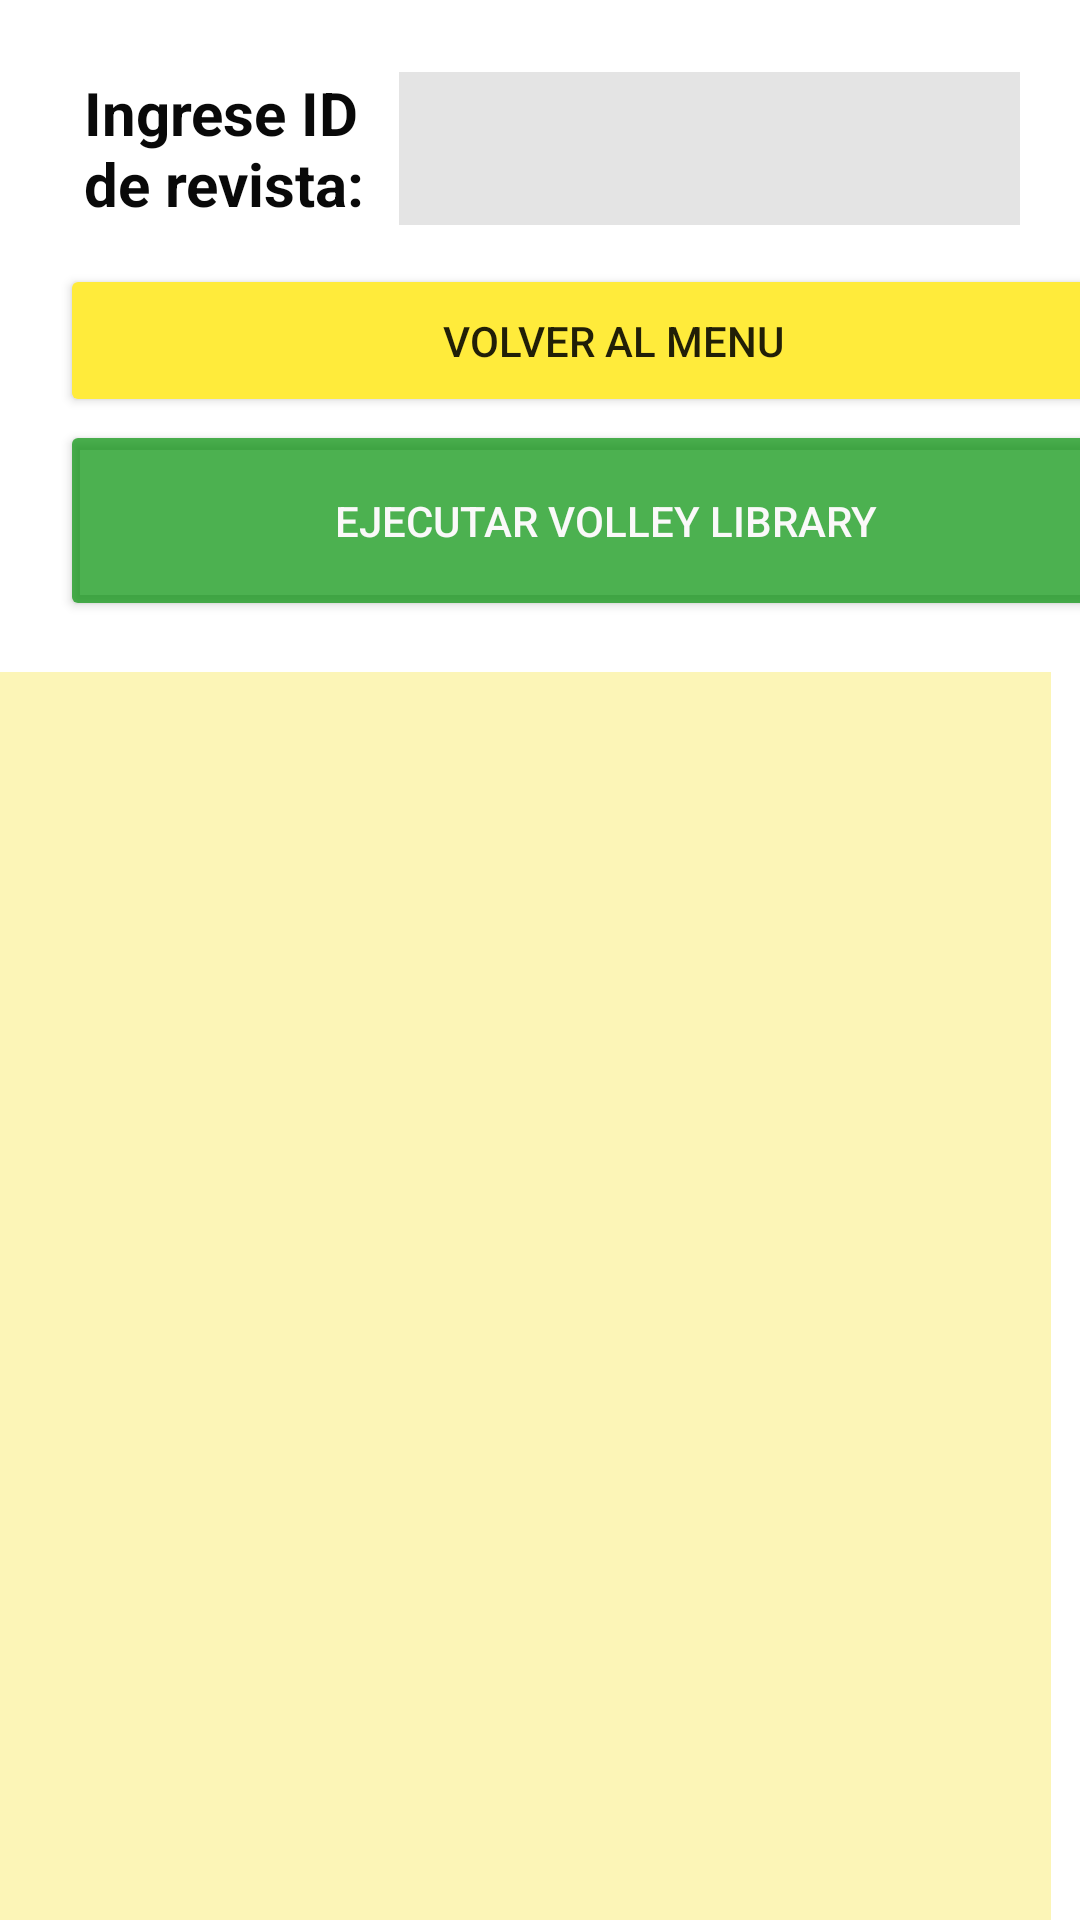

Reconstruct the res/layout file that produces this screen, plus the resources it refers to.
<!-- AndroidManifest.xml: application theme Theme.DEBER -->
<!-- res/layout/activity_acti_volley.xml -->
<?xml version="1.0" encoding="utf-8"?>
<androidx.constraintlayout.widget.ConstraintLayout xmlns:android="http://schemas.android.com/apk/res/android"
    xmlns:app="http://schemas.android.com/apk/res-auto"
    xmlns:tools="http://schemas.android.com/tools"
    android:layout_width="match_parent"
    android:layout_height="match_parent"
    android:background="#FFFFFF"
    android:backgroundTint="#FFFFFF"
    tools:context=".ActiVolley">

    <Button
        android:id="@+id/button2"
        android:layout_width="367dp"
        android:layout_height="67dp"
        android:layout_marginStart="20dp"
        android:layout_marginTop="140dp"
        android:layout_marginEnd="20dp"
        android:backgroundTint="#BA0A9510"
        android:text="Ejecutar Volley library "
        android:textColor="#FAF9F9"
        app:cornerRadius="50dp"
        app:layout_constraintEnd_toEndOf="parent"
        app:layout_constraintHorizontal_bias="0.0"
        app:layout_constraintStart_toStartOf="parent"
        app:layout_constraintTop_toTopOf="parent" />

    <Button
        android:id="@+id/button"
        android:layout_width="369dp"
        android:layout_height="51dp"
        android:layout_marginStart="20dp"
        android:layout_marginTop="88dp"
        android:layout_marginEnd="20dp"
        android:backgroundTint="#FFEB3B"
        android:onClick="regresarMenu2"
        android:text="Volver al menu"
        app:cornerRadius="50dp"
        app:layout_constraintEnd_toEndOf="parent"
        app:layout_constraintHorizontal_bias="0.0"
        app:layout_constraintStart_toStartOf="parent"
        app:layout_constraintTop_toTopOf="parent" />

    <EditText
        android:id="@+id/editTextTextPersonName"
        android:layout_width="207dp"
        android:layout_height="51dp"
        android:layout_marginStart="20dp"
        android:layout_marginTop="24dp"
        android:layout_marginEnd="20dp"
        android:background="#1BC34040"
        android:backgroundTint="#000000"
        android:ems="10"
        android:inputType="textPersonName"
        android:textColor="#090909"
        android:textSize="20dp"
        app:layout_constraintEnd_toEndOf="parent"
        app:layout_constraintHorizontal_bias="1.0"
        app:layout_constraintStart_toStartOf="parent"
        app:layout_constraintTop_toTopOf="parent"
        tools:ignore="MissingConstraints" />

    <TextView
        android:id="@+id/textView3"
        style="@style/Widget.AppCompat.TextView.SpinnerItem"
        android:layout_width="113dp"
        android:layout_height="56dp"
        android:layout_marginStart="20dp"
        android:layout_marginTop="24dp"
        android:text="Ingrese ID de revista:"
        android:textAlignment="textStart"
        android:textColor="#090909"
        android:textSize="20dp"
        android:textStyle="bold"
        app:layout_constraintEnd_toStartOf="@+id/editTextTextPersonName"
        app:layout_constraintHorizontal_bias="0.0"
        app:layout_constraintStart_toStartOf="parent"
        app:layout_constraintTop_toTopOf="parent"
        tools:ignore="MissingConstraints" />

    <androidx.core.widget.NestedScrollView
        android:id="@+id/segundoVista"
        android:layout_width="387dp"
        android:layout_height="488dp"
        android:layout_marginStart="10dp"
        android:layout_marginTop="224dp"
        android:layout_marginEnd="10dp"
        android:background="#F6C7BB"
        android:backgroundTint="#48F3DA01"
        app:layout_constraintEnd_toEndOf="parent"
        app:layout_constraintHorizontal_bias="1.0"
        app:layout_constraintStart_toStartOf="parent"
        app:layout_constraintTop_toTopOf="parent">

        <TextView
            android:id="@+id/textView"
            android:layout_width="match_parent"
            android:layout_height="wrap_content"
            android:text=""
            android:textColor="#000000" />
    </androidx.core.widget.NestedScrollView>


</androidx.constraintlayout.widget.ConstraintLayout>
<!-- resources referenced by this layout -->
<resources>
  <style name="Theme.DEBER" parent="Theme.MaterialComponents.DayNight.NoActionBar">
          
          <item name="colorPrimary">@color/purple_500</item>
          <item name="colorPrimaryVariant">@color/purple_700</item>
          <item name="colorOnPrimary">@color/black</item>
          
          <item name="colorSecondary">@color/teal_200</item>
          <item name="colorSecondaryVariant">@color/teal_700</item>
          <item name="colorOnSecondary">@color/black</item>
          
          <item name="android:statusBarColor" tools:targetApi="l">?attr/colorPrimaryVariant</item>
          
      </style>
  <!-- not gathered from this repository: default colours our renderer supplied (Android Studio template values) -->
  <color name="purple_500">#FF6200EE</color>
  <color name="purple_700">#FF3700B3</color>
  <color name="teal_200">#FF03DAC5</color>
  <color name="teal_700">#FF018786</color>
  <color name="black">#FF000000</color>
</resources>
